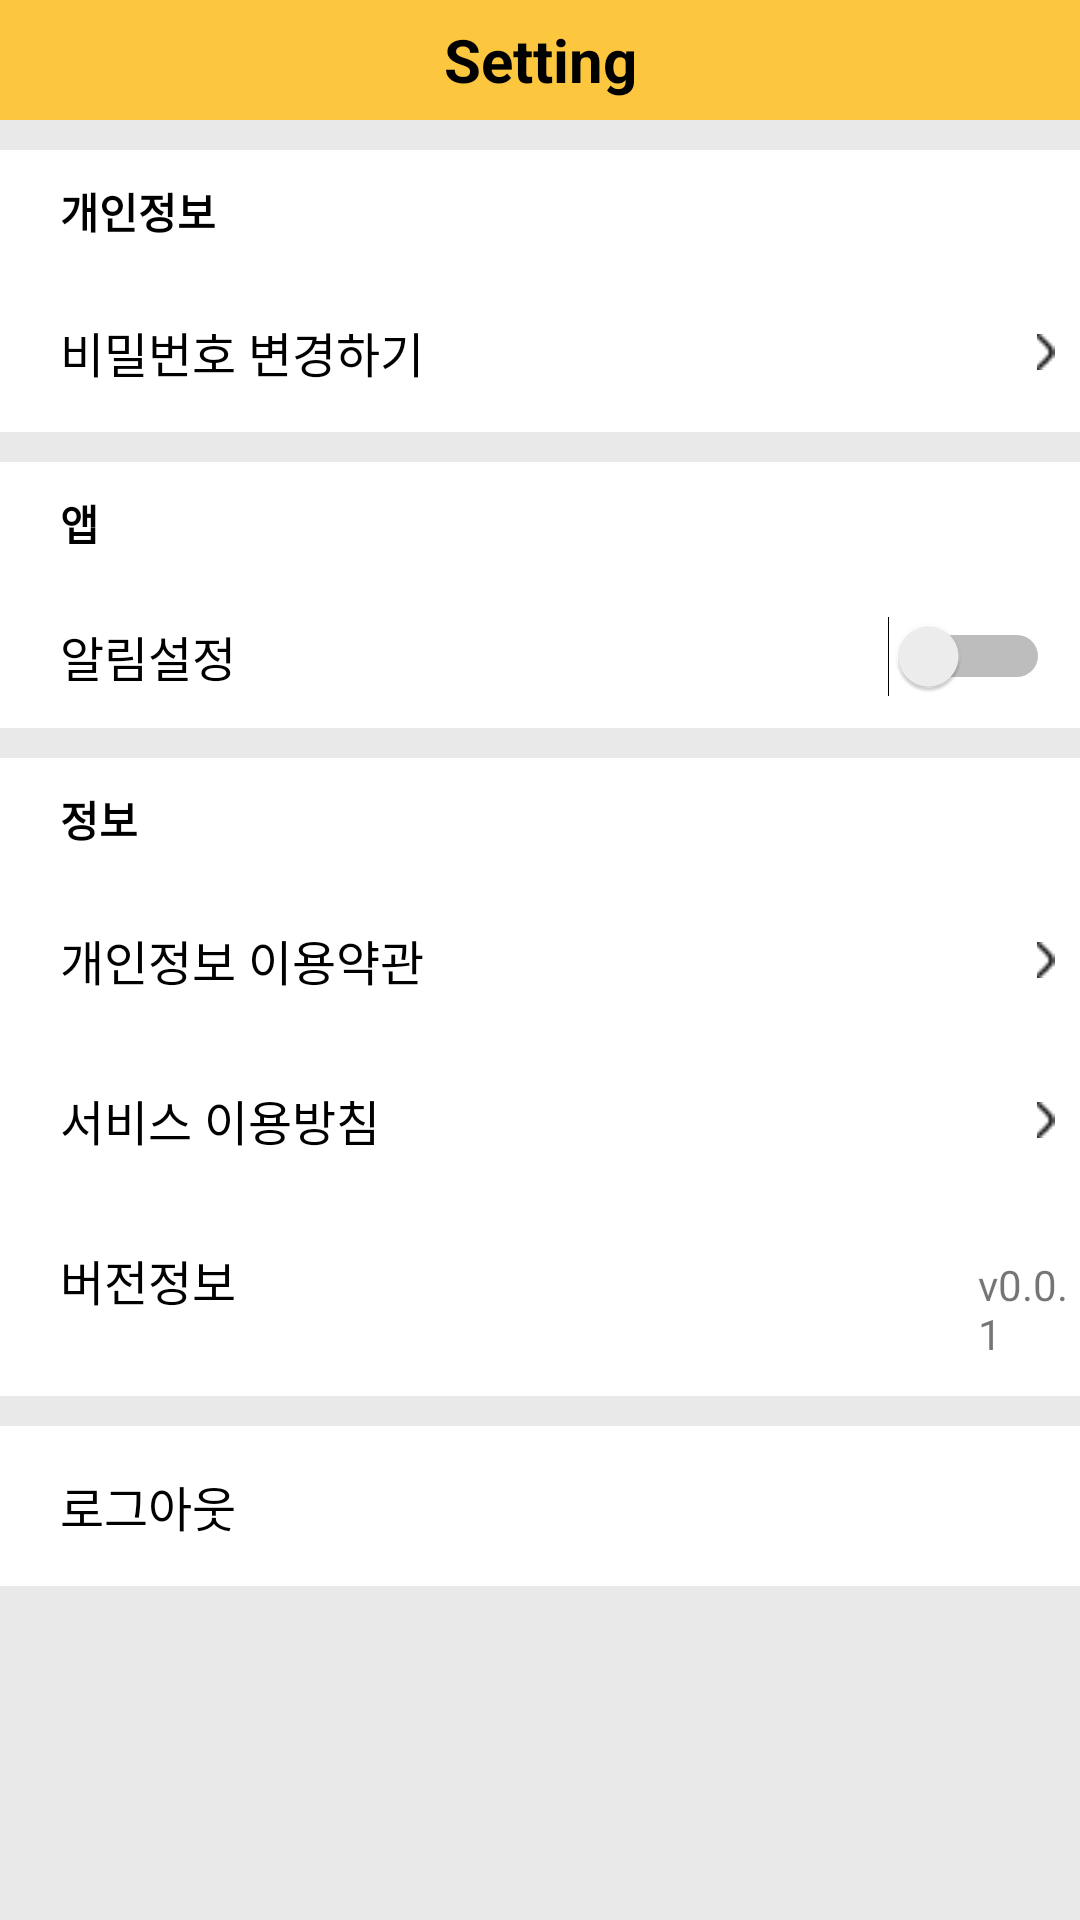

Android layout source for this screen:
<!-- AndroidManifest.xml: application theme Theme.PetDiary -->
<!-- res/layout/activity_setting.xml -->
<?xml version="1.0" encoding="utf-8"?>
<GridLayout xmlns:android="http://schemas.android.com/apk/res/android"
    xmlns:app="http://schemas.android.com/apk/res-auto"
    android:layout_width="match_parent"
    android:layout_height="match_parent"
    android:background="#E9E9E9"
    android:backgroundTint="#E9E9E9"
    android:orientation="vertical"
    app:menu="@menu/menu">

    <TextView
        android:id="@+id/logo"
        android:layout_width="match_parent"
        android:layout_height="40dp"
        android:layout_marginBottom="10dp"
        android:background="#FCC73F"
        android:gravity="center"
        android:text="Setting"
        android:textColor="@color/black"
        android:textSize="20dp"
        android:textStyle="bold"
        app:layout_constraintTop_toTopOf="parent" />

    <TextView
        android:id="@+id/userInfoTxt"
        android:layout_width="match_parent"
        android:layout_height="wrap_content"
        android:background="#FFFFFF"
        android:paddingLeft="20dp"
        android:paddingTop="10dp"
        android:paddingBottom="10dp"
        android:text="개인정보"
        android:textColor="@color/black"
        android:textSize="14sp"
        android:textStyle="bold" />

    <LinearLayout
        android:id="@+id/changePwLayout"
        android:layout_width="match_parent"
        android:layout_height="wrap_content"
        android:layout_marginBottom="10dp"
        android:background="#FFFFFF"
        android:gravity="center"
        android:onClick="ChangePW"
        android:orientation="horizontal"
        android:paddingLeft="20dp"
        android:paddingTop="15dp"
        android:paddingBottom="15dp">

        <TextView
            android:id="@+id/changePwTxt"
            android:layout_width="300dp"
            android:layout_height="wrap_content"
            android:layout_weight="1"
            android:text="비밀번호 변경하기"
            android:textColor="@color/black"
            android:textSize="16sp" />

        <ImageView
            android:id="@+id/imageView2"
            android:layout_width="wrap_content"
            android:layout_height="wrap_content"
            android:layout_weight="1"
            app:srcCompat="@drawable/next_button" />

    </LinearLayout>

    <TextView
        android:id="@+id/appTxt"
        android:layout_width="match_parent"
        android:layout_height="wrap_content"
        android:background="#FFFFFF"
        android:paddingLeft="20dp"
        android:paddingTop="10dp"
        android:paddingBottom="10dp"
        android:text="앱"
        android:textColor="@color/black"
        android:textSize="14sp"
        android:textStyle="bold" />

    <LinearLayout
        android:layout_width="match_parent"
        android:layout_height="wrap_content"
        android:layout_marginBottom="10dp"
        android:layout_weight="1"
        android:background="#FFFFFF"
        android:orientation="horizontal"
        android:paddingLeft="20dp">

        <Switch
            android:id="@+id/notificationSwitch"
            android:layout_width="wrap_content"
            android:layout_height="wrap_content"
            android:layout_marginRight="10dp"
            android:layout_weight="1"
            android:minHeight="48dp"
            android:text="알림설정"
            android:textColor="@color/black"
            android:textSize="16sp" />
    </LinearLayout>

    <TextView
        android:id="@+id/appInfoTxt"
        android:layout_width="match_parent"
        android:layout_height="wrap_content"
        android:background="#FFFFFF"
        android:paddingLeft="20dp"
        android:paddingTop="10dp"
        android:paddingBottom="10dp"
        android:text="정보"
        android:textColor="@color/black"
        android:textSize="14sp"
        android:textStyle="bold" />

    <LinearLayout
        android:layout_width="match_parent"
        android:layout_height="wrap_content"
        android:orientation="vertical">

        <LinearLayout
            android:id="@+id/showPrivacyPolicy"
            android:layout_width="match_parent"
            android:layout_height="match_parent"
            android:background="#FFFFFF"
            android:gravity="center"
            android:onClick="ShowPrivacyPolicy"
            android:orientation="horizontal"
            android:paddingLeft="20dp"
            android:paddingTop="15dp"
            android:paddingBottom="15dp">

            <TextView
                android:id="@+id/ppText"
                android:layout_width="300dp"
                android:layout_height="wrap_content"
                android:layout_weight="1"
                android:text="개인정보 이용약관"
                android:textColor="@color/black"
                android:textSize="16sp" />

            <ImageView
                android:id="@+id/imageView3"
                android:layout_width="wrap_content"
                android:layout_height="wrap_content"
                android:layout_weight="1"
                app:srcCompat="@drawable/next_button" />
        </LinearLayout>

        <LinearLayout
            android:layout_width="match_parent"
            android:layout_height="match_parent"
            android:background="#FFFFFF"
            android:gravity="center"
            android:onClick="ShowServiceContents"
            android:orientation="horizontal"
            android:paddingLeft="20dp"
            android:paddingTop="15dp"
            android:paddingBottom="15dp">

            <TextView
                android:id="@+id/serviceTxt"
                android:layout_width="300dp"
                android:layout_height="wrap_content"
                android:layout_weight="1"
                android:text="서비스 이용방침"
                android:textColor="@color/black"
                android:textSize="16sp" />

            <ImageView
                android:id="@+id/imageView4"
                android:layout_width="wrap_content"
                android:layout_height="wrap_content"
                android:layout_weight="1"
                app:srcCompat="@drawable/next_button" />
        </LinearLayout>

        <LinearLayout
            android:layout_width="match_parent"
            android:layout_height="match_parent"
            android:background="#FFFFFF"
            android:orientation="horizontal"
            android:paddingLeft="20dp"
            android:paddingTop="15dp"
            android:paddingBottom="15dp">

            <TextView
                android:id="@+id/versionTxt"
                android:layout_width="310dp"
                android:layout_height="wrap_content"
                android:layout_weight="1"
                android:text="버전정보"
                android:textColor="@color/black"
                android:textSize="16sp" />

            <TextView
                android:id="@+id/version"
                android:layout_width="wrap_content"
                android:layout_height="wrap_content"
                android:layout_weight="1"
                android:text="v0.0.1" />
        </LinearLayout>

    </LinearLayout>

    <TextView
        android:id="@+id/logout"
        android:layout_width="match_parent"
        android:layout_height="wrap_content"
        android:layout_marginTop="10dp"
        android:layout_weight="1"
        android:background="#FFFFFF"
        android:paddingLeft="20dp"
        android:paddingTop="15dp"
        android:paddingBottom="15dp"
        android:text="로그아웃"
        android:textColor="@color/black"
        android:textSize="16sp" />

</GridLayout>
<!-- resources referenced by this layout -->
<resources>
  <color name="black">#FF000000</color>
  <!-- drawable next_button: png bitmap (drawable, 237 bytes) -->
  <style name="Theme.PetDiary" parent="Theme.MaterialComponents.DayNight.NoActionBar">
          
          <item name="colorPrimary">@color/FCC73F</item>
          <item name="colorPrimaryVariant">@color/FCC73F</item>
          <item name="colorOnPrimary">@color/white</item>
          
          <item name="colorSecondary">@color/teal_200</item>
          <item name="colorSecondaryVariant">@color/teal_700</item>
          <item name="colorOnSecondary">@color/black</item>
          
          <item name="android:statusBarColor" tools:targetApi="l">?attr/colorPrimaryVariant</item>
          
      </style>
  <color name="FCC73F">#FCC73F</color>
  <color name="white">#FFFFFFFF</color>
  <color name="teal_200">#FF03DAC5</color>
  <color name="teal_700">#FF018786</color>
</resources>
